Run: headless pygame with SDL's dummy video driver; simulated clock (each Clock.tick advances the game by its frame time, no real sleeping); random seed 0; keys injected as events and as key.get_pressed() state; no mouse input.
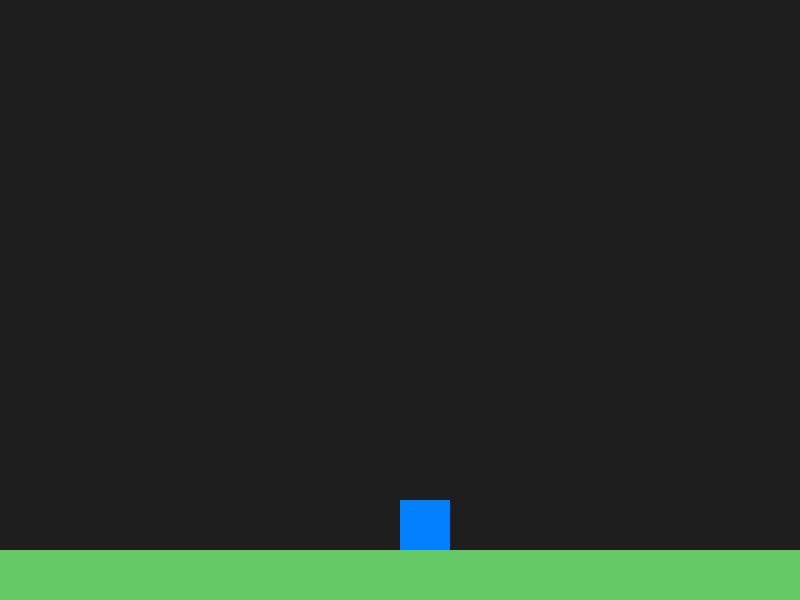
Frame 1 of 4 · flips 1–60 · no input
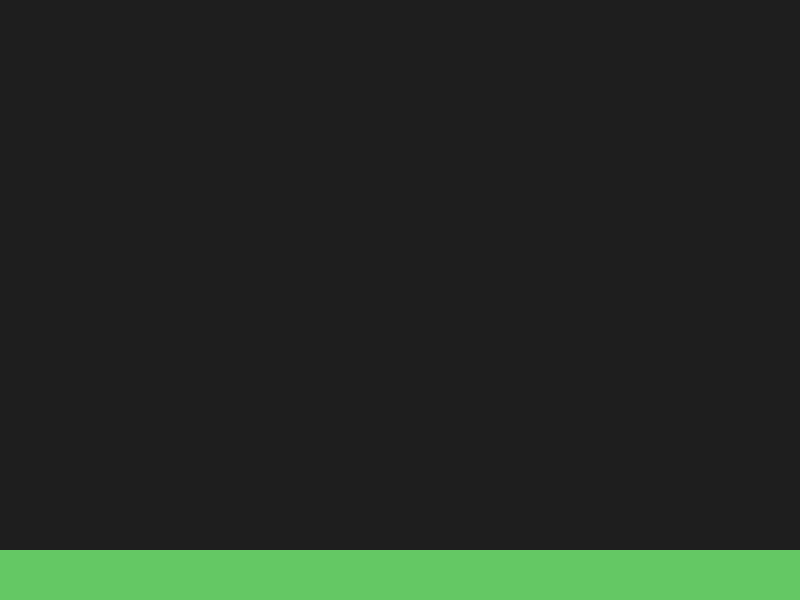
Frame 2 of 4 · flips 61–180 · tapped SPACE, RETURN · held RIGHT (→), D
Frame 3 of 4 · flips 181–300 · held DOWN (↓), S · screen unchanged from frame 2, image omitted
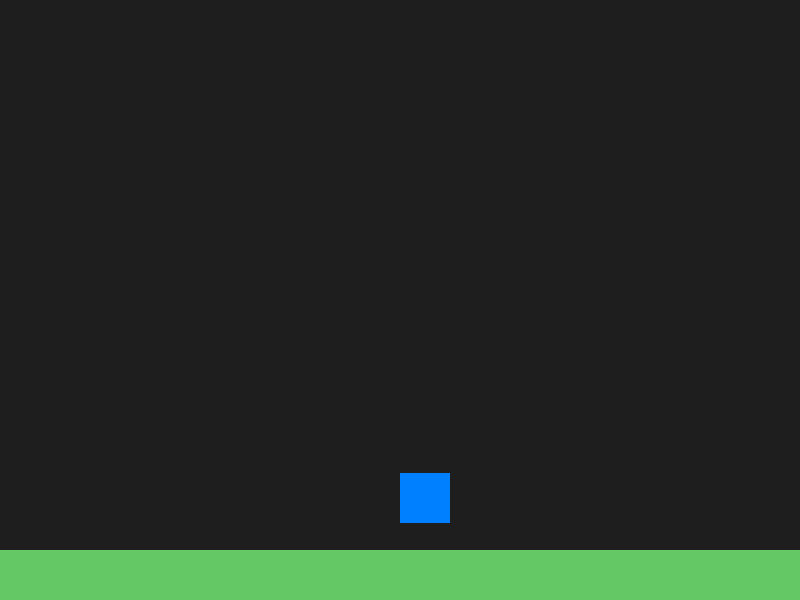
Frame 4 of 4 · flips 301–420 · held LEFT (←), A, UP (↑), W

The pygame program that drew these frames:

import pygame
import sys


# Initialize Pygame
pygame.init()
WIDTH, HEIGHT = 800, 600
screen = pygame.display.set_mode((WIDTH, HEIGHT)) # Set window size
pygame.display.set_caption("Simple Pygame Window") # Set window title

# Time controller for frame rate
clock = pygame.time.Clock()

# player variables
player_size = (50, 50)
player_x = WIDTH // 2 
player_y = HEIGHT - player_size[1] - 50 # start in the floor
player_color = (0, 128, 255)
player_seed = 5
player_velocity_y = 0

# Physics variables
gravity = 0.5
jump_strength = -10

# Floor
floor_rect = pygame.Rect(0, HEIGHT - 50, WIDTH, 50)

# Main loop
running = True
while running:
    # 1. Event Handling
    for event in pygame.event.get():
        if event.type == pygame.QUIT:
            running = False
    # 2. Players Input
    keys = pygame.key.get_pressed()
    if keys[pygame.K_LEFT] or keys[pygame.K_a]:
        player_x -= player_seed
    if keys[pygame.K_RIGHT] or keys[pygame.K_d]:
        player_x += player_seed
    if keys[pygame.K_SPACE] or keys[pygame.K_w] or keys[pygame.K_UP]:
        if player_y + player_size[1] >= floor_rect.top: # only jump if on the floor
            player_velocity_y = jump_strength
    
    # 3. Phisics Updates
    player_velocity_y += gravity
    player_y += player_velocity_y

    # Collision with floor
    if player_y + player_size[1] >= floor_rect.top:
        player_y = floor_rect.top - player_size[1]
        player_velocity_y = 0

    # 3. Rendering
    screen.fill((30, 30, 30)) # Fill the screen with a color (dark gray)
    pygame.draw.rect(screen, player_color, (player_x, player_y, *player_size))
    pygame.draw.rect(screen, (100, 200, 100), floor_rect)
    pygame.display.flip() # Update the full display Surface to the screen
    clock.tick(60) # Limit to 60 frames per second

# Clean up and exit
pygame.quit()
sys.exit()
